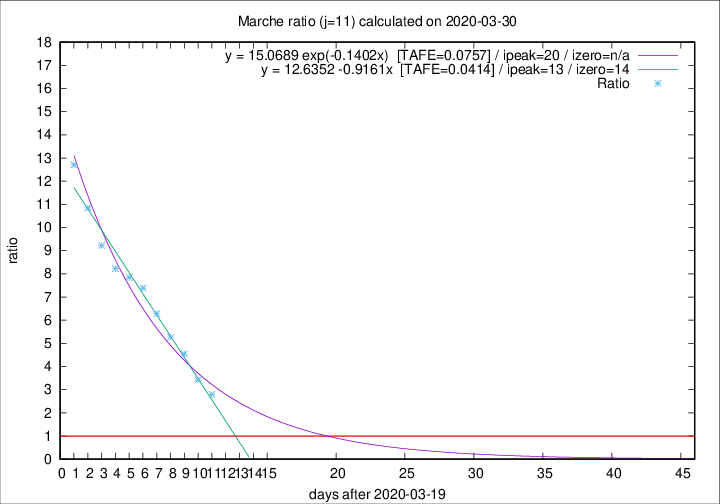

The file beside this chart, header and first rows:
2020-03-30, 31, 417, 302, 108, 2.7963
2020-03-29, 22, 386, 294, 86, 3.419
2020-03-28, 28, 364, 295, 65, 4.538
2020-03-27, 26, 336, 279, 53, 5.264
2020-03-26, 23, 310, 264, 42, 6.286
2020-03-25, 56, 287, 251, 34, 7.382
2020-03-24, 28, 231, 204, 26, 7.846
2020-03-23, 19, 203, 181, 22, 8.227
2020-03-22, 30, 184, 166, 18, 9.222
2020-03-21, 17, 154, 141, 13, 10.85
2020-03-20, 22, 137, 127, 10, 12.7
